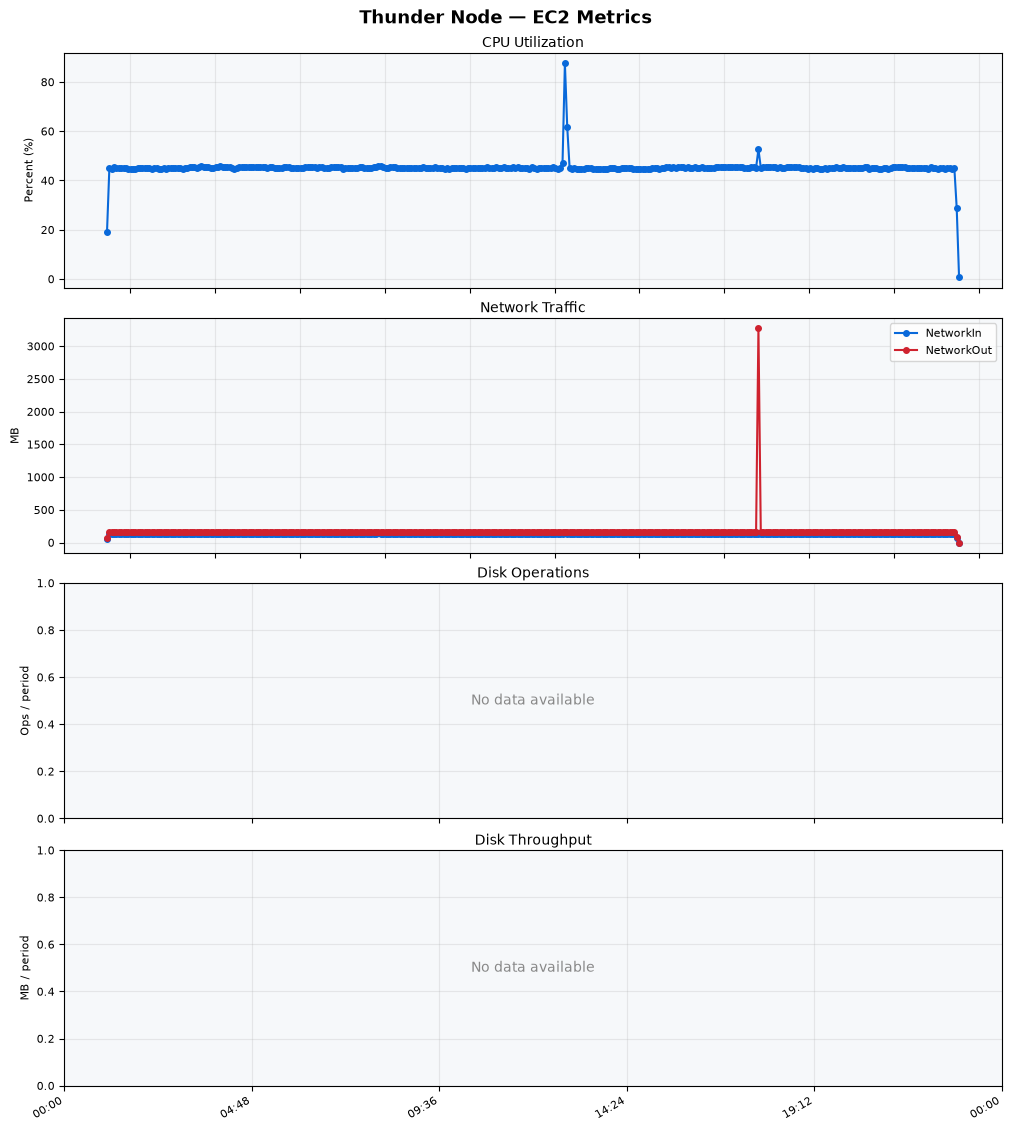

Values plotted in this chart, from the file beside it:
Timestamp, Metric, Average
2026-07-03T14:12:00+00:00, CPUUtilization, 18.94
2026-07-03T14:17:00+00:00, CPUUtilization, 45.01
2026-07-03T14:22:00+00:00, CPUUtilization, 44.8
2026-07-03T14:27:00+00:00, CPUUtilization, 45.32
2026-07-03T14:32:00+00:00, CPUUtilization, 45.11
2026-07-03T14:37:00+00:00, CPUUtilization, 45
2026-07-03T14:42:00+00:00, CPUUtilization, 45.12
2026-07-03T14:47:00+00:00, CPUUtilization, 45.16
2026-07-03T14:52:00+00:00, CPUUtilization, 44.9
2026-07-03T14:57:00+00:00, CPUUtilization, 44.53
2026-07-03T15:02:00+00:00, CPUUtilization, 44.7
2026-07-03T15:07:00+00:00, CPUUtilization, 44.59
2026-07-03T15:12:00+00:00, CPUUtilization, 44.8
2026-07-03T15:17:00+00:00, CPUUtilization, 45.25
2026-07-03T15:22:00+00:00, CPUUtilization, 45.02
2026-07-03T15:27:00+00:00, CPUUtilization, 44.97
2026-07-03T15:32:00+00:00, CPUUtilization, 45.02
2026-07-03T15:37:00+00:00, CPUUtilization, 44.93
2026-07-03T15:42:00+00:00, CPUUtilization, 44.91
2026-07-03T15:47:00+00:00, CPUUtilization, 44.7
2026-07-03T15:52:00+00:00, CPUUtilization, 44.95
2026-07-03T15:57:00+00:00, CPUUtilization, 44.89
2026-07-03T16:02:00+00:00, CPUUtilization, 44.71
2026-07-03T16:07:00+00:00, CPUUtilization, 44.77
2026-07-03T16:12:00+00:00, CPUUtilization, 45.03
2026-07-03T16:17:00+00:00, CPUUtilization, 44.83
2026-07-03T16:22:00+00:00, CPUUtilization, 45.07
2026-07-03T16:27:00+00:00, CPUUtilization, 45.17
2026-07-03T16:32:00+00:00, CPUUtilization, 44.97
2026-07-03T16:37:00+00:00, CPUUtilization, 45.2
2026-07-03T16:42:00+00:00, CPUUtilization, 45.1
2026-07-03T16:47:00+00:00, CPUUtilization, 45.16
2026-07-03T16:52:00+00:00, CPUUtilization, 44.69
2026-07-03T16:57:00+00:00, CPUUtilization, 44.99
2026-07-03T17:02:00+00:00, CPUUtilization, 45.08
2026-07-03T17:07:00+00:00, CPUUtilization, 45.37
2026-07-03T17:12:00+00:00, CPUUtilization, 45.4
2026-07-03T17:17:00+00:00, CPUUtilization, 45.34
2026-07-03T17:22:00+00:00, CPUUtilization, 45.19
2026-07-03T17:27:00+00:00, CPUUtilization, 45.68
2026-07-03T17:32:00+00:00, CPUUtilization, 45.74
2026-07-03T17:37:00+00:00, CPUUtilization, 45.67
2026-07-03T17:42:00+00:00, CPUUtilization, 45.5
2026-07-03T17:47:00+00:00, CPUUtilization, 45.62
2026-07-03T17:52:00+00:00, CPUUtilization, 45.06
2026-07-03T17:57:00+00:00, CPUUtilization, 45.06
2026-07-03T18:02:00+00:00, CPUUtilization, 45.49
2026-07-03T18:07:00+00:00, CPUUtilization, 45.64
2026-07-03T18:12:00+00:00, CPUUtilization, 45.81
2026-07-03T18:17:00+00:00, CPUUtilization, 45.55
2026-07-03T18:22:00+00:00, CPUUtilization, 45.31
2026-07-03T18:27:00+00:00, CPUUtilization, 45.55
2026-07-03T18:32:00+00:00, CPUUtilization, 45.66
2026-07-03T18:37:00+00:00, CPUUtilization, 45.25
2026-07-03T18:42:00+00:00, CPUUtilization, 44.77
2026-07-03T18:47:00+00:00, CPUUtilization, 45.14
2026-07-03T18:52:00+00:00, CPUUtilization, 45.32
2026-07-03T18:57:00+00:00, CPUUtilization, 45.44
2026-07-03T19:02:00+00:00, CPUUtilization, 45.41
2026-07-03T19:07:00+00:00, CPUUtilization, 45.36
... 1,026 more rows
